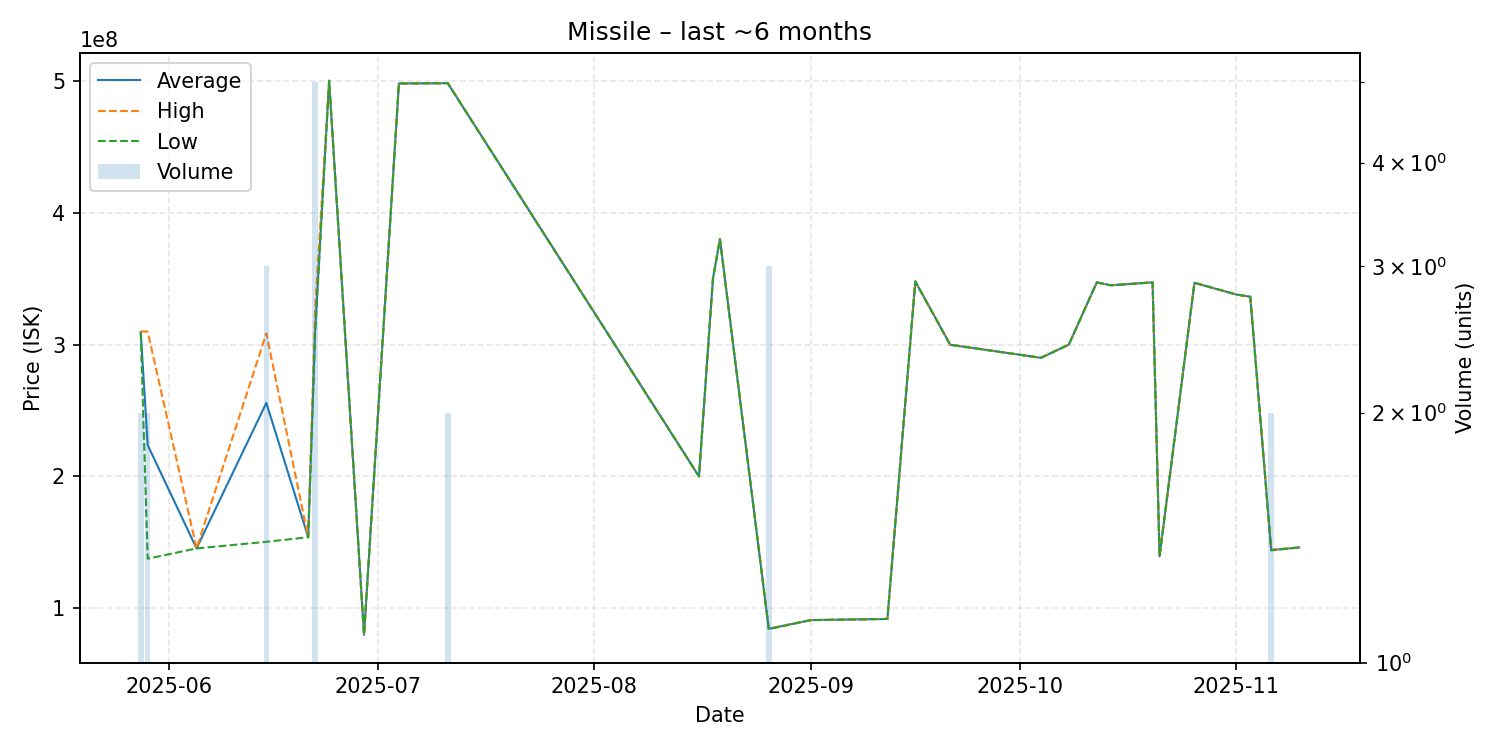

The data file committed next to this chart (first rows):
date, average, highest, lowest, order_count, volume
2025-05-28, 309500000, 310000000, 309000000, 2, 2
2025-05-29, 223750000, 309900000, 137600000, 2, 2
2025-06-05, 145400000, 145400000, 145400000, 1, 1
2025-06-15, 255800000, 308500000, 150400000, 3, 3
2025-06-21, 153900000, 153900000, 153900000, 1, 1
2025-06-22, 312000000, 328000000, 308500000, 5, 5
2025-06-24, 500200000, 500200000, 500200000, 1, 1
2025-06-29, 79810000, 79810000, 79810000, 1, 1
2025-07-04, 498100000, 498100000, 498100000, 1, 1
2025-07-11, 498350000, 498500000, 498200000, 2, 2
2025-08-16, 200000000, 200000000, 200000000, 1, 1
2025-08-18, 350000000, 350000000, 350000000, 1, 1
2025-08-19, 380000000, 380000000, 380000000, 1, 1
2025-08-26, 84430000, 84555000, 84180000, 3, 3
2025-09-01, 91000000, 91000000, 91000000, 1, 1
2025-09-12, 91900000, 91900000, 91900000, 1, 1
2025-09-16, 347900000, 347900000, 347900000, 1, 1
2025-09-21, 299900000, 299900000, 299900000, 1, 1
2025-10-04, 290000000, 290000000, 290000000, 1, 1
2025-10-08, 300000000, 300000000, 300000000, 1, 1
2025-10-12, 347200000, 347200000, 347200000, 1, 1
2025-10-14, 345000000, 345000000, 345000000, 1, 1
2025-10-20, 347200000, 347200000, 347200000, 1, 1
2025-10-21, 139400000, 139400000, 139400000, 1, 1
2025-10-26, 346900000, 346900000, 346900000, 1, 1
2025-11-01, 338000000, 338000000, 338000000, 1, 1
2025-11-03, 336300000, 336300000, 336300000, 1, 1
2025-11-06, 144150000, 144400000, 143900000, 2, 2
2025-11-10, 146100000, 146100000, 146100000, 1, 1
